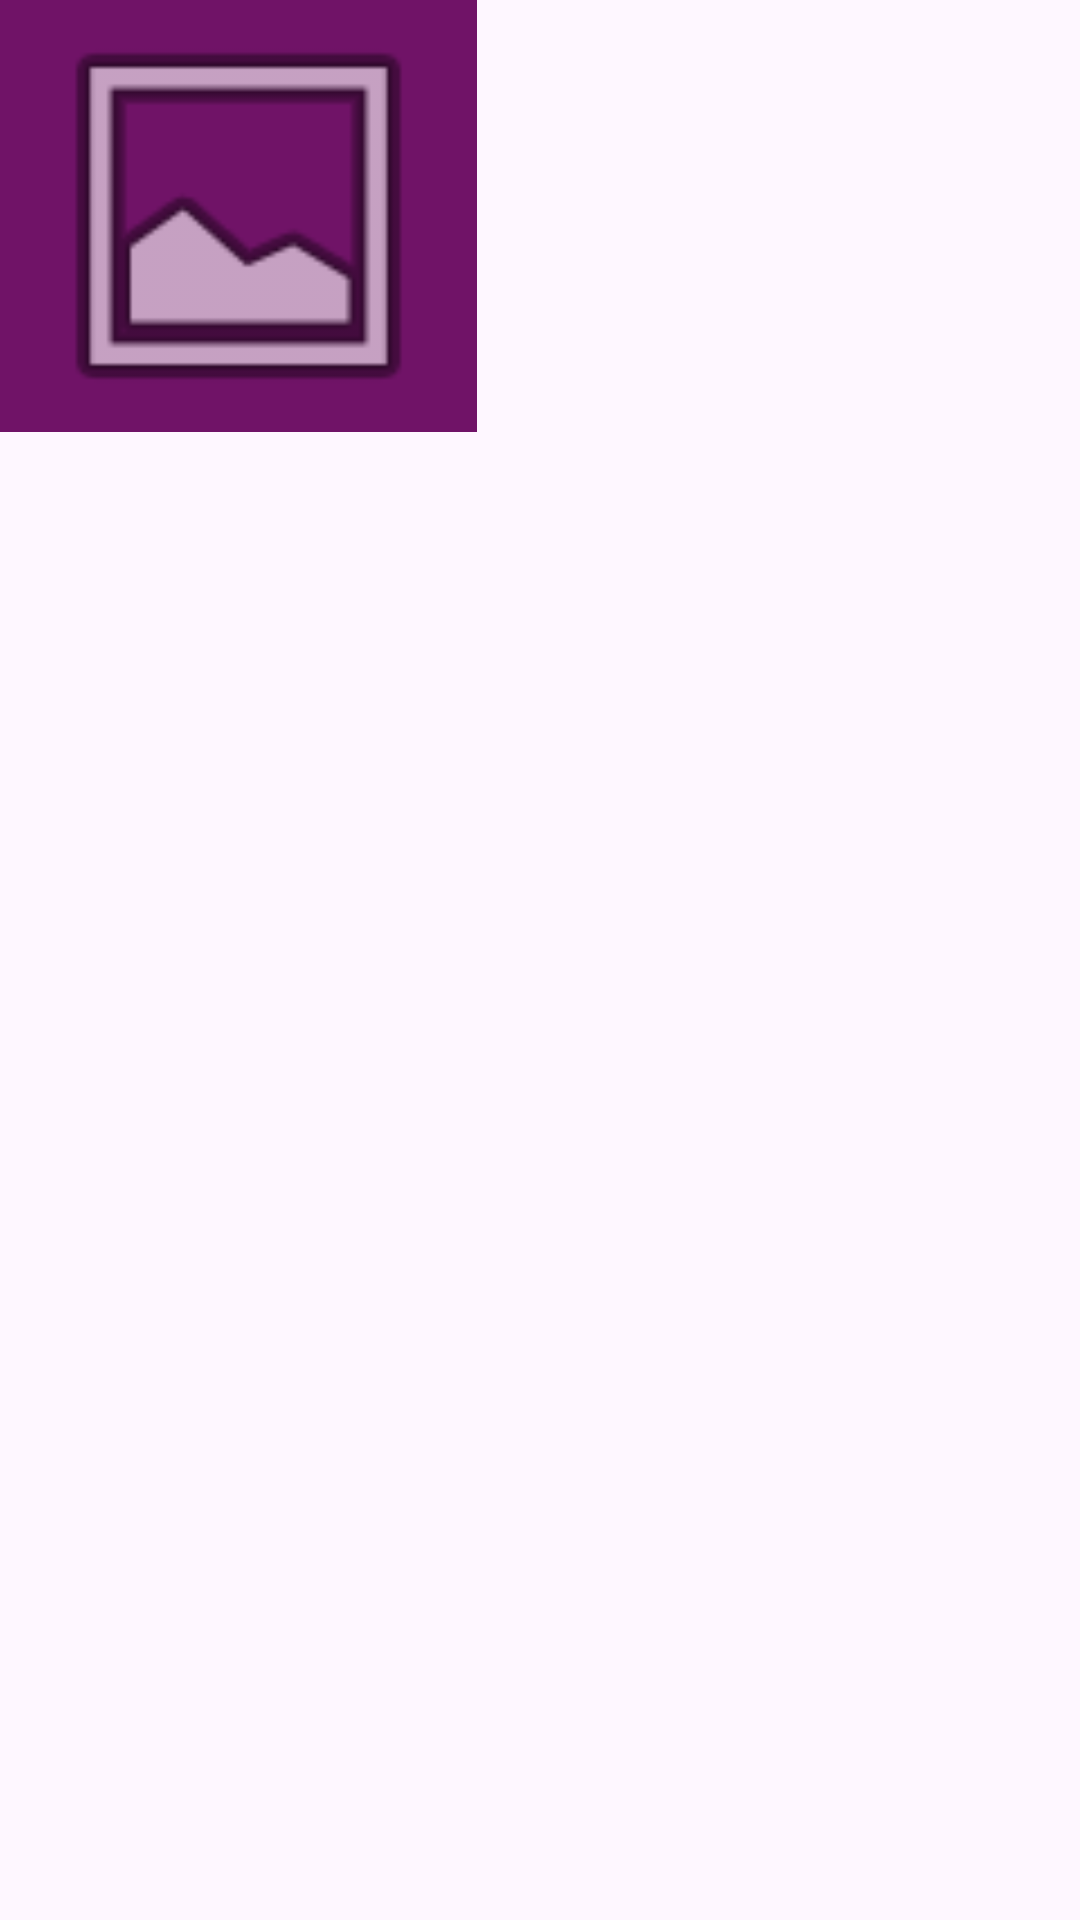

This screen was rendered from an Android layout file. Write that file and the resources it references.
<!-- AndroidManifest.xml: application theme Theme.SessionExample -->
<!-- res/layout/activity_upload_post.xml -->
<?xml version="1.0" encoding="utf-8"?>
<androidx.constraintlayout.widget.ConstraintLayout
    xmlns:android="http://schemas.android.com/apk/res/android"
    xmlns:tools="http://schemas.android.com/tools"
    xmlns:app="http://schemas.android.com/apk/res-auto"
    android:layout_width="match_parent"
    android:layout_height="match_parent"
    tools:context=".UploadPost">


    <ImageView
        android:id="@+id/imageView"
        android:layout_width="159dp"
        android:layout_height="144dp"
        android:background="#701367"
        app:srcCompat="@android:drawable/ic_menu_gallery"
        tools:layout_editor_absoluteX="34dp"
        tools:layout_editor_absoluteY="124dp" />
</androidx.constraintlayout.widget.ConstraintLayout>
<!-- resources referenced by this layout -->
<resources>
  <style name="Theme.SessionExample" parent="Base.Theme.SessionExample" />
  <style name="Base.Theme.SessionExample" parent="Theme.Material3.Light.NoActionBar">
          
          
      </style>
</resources>
